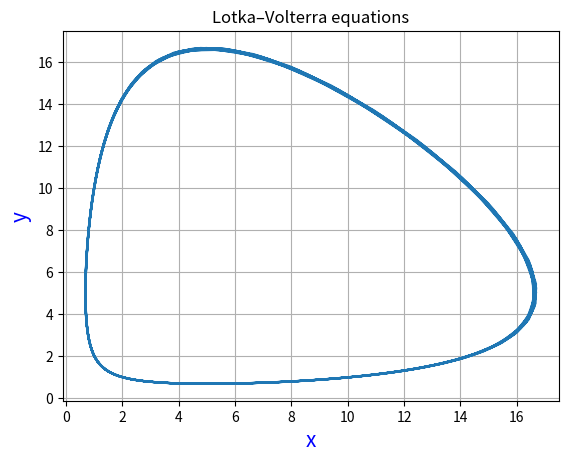

Python code for this plot:
import math
import matplotlib.pyplot as plt
import numpy as np

# The beginning system:
#  / dx / dt = a * x - b * x * y
# {                              , x, y > 0
#  \ dy / dt = c * x * y - d * y
#   a - birth rate,             b - kill of the victim
#   c - kill of the victim      d - death from starvation
#   a = 10 = d,   b = 2 = c

def f_x(x, y, a = 10 , b = 2):
    return a * x - b * x * y

def f_y(x, y, c = 2, d = 10):
    return c * x * y - d * y

def func_rk2(h, n, x_0, y_0, a):
    x = []
    y = []
    x.append(x_0)
    y.append(y_0)
    
    for i in range(1, n):
        x.append(x[i-1] + h * ((1 - a) * f_x(x[i-1], y[i-1]) + a * f_x(x[i-1] + (h * f_x(x[i-1], y[i-1]))/(2*a), y[i-1] + (h * f_y(x[i-1], y[i-1]))/(2*a))))
        y.append(y[i-1] + h * ((1 - a) * f_y(x[i-1], y[i-1]) + a * f_y(x[i-1] + (h * f_x(x[i-1], y[i-1]))/(2*a), y[i-1] + (h * f_y(x[i-1], y[i-1]))/(2*a))))
    return x, y


# x_0 = 5.01
# y_0 = 4.99
x_0 = 2
y_0 = 1


a = 10
b = 2
n = 1000

t = np.linspace(a, b, n)
h = t[1] - t[0]
alpha = 3. / 4

x, y = func_rk2(h, n, x_0, y_0, alpha)

fig, axs = plt.subplots()

axs.plot(x, y)
axs.set_xlabel('x', fontsize = 15, color = 'blue')
axs.set_ylabel('y', fontsize = 15, color = 'blue')
#axs.set_xlim(4, 6)
#axs.set_ylim(4, 6)
axs.set_title('Lotka–Volterra equations')
axs.grid()

plt.show() 
